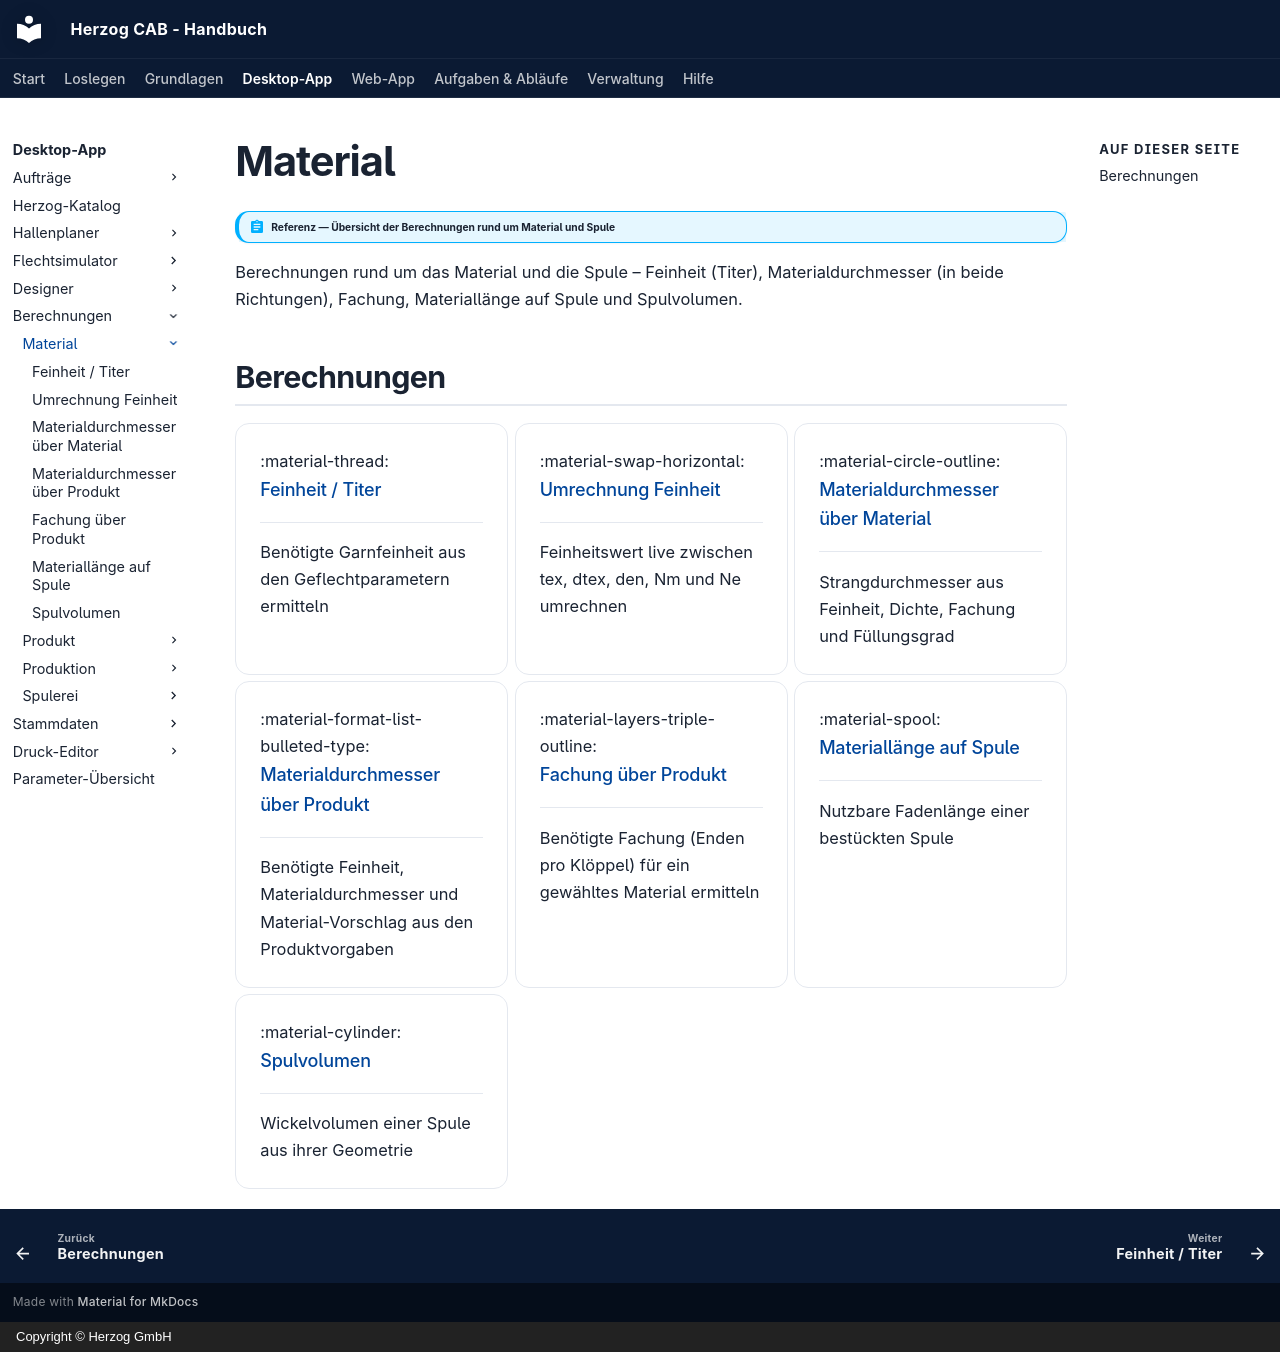

repository: Herzog-GmbH/HerzogCAB-Docs · page: calculations/material/index.html · generator: mkdocs · copyright: Copyright © Herzog GmbH

# Material

!!! abstract "Referenz — Übersicht der Berechnungen rund um Material und Spule"

Berechnungen rund um das Material und die Spule – Feinheit (Titer),
Materialdurchmesser (in beide Richtungen), Fachung, Materiallänge auf Spule
und Spulvolumen.

## Berechnungen

<div class="grid cards" markdown>

- :material-thread: __[Feinheit / Titer](linear-density.md)__

    ---
    Benötigte Garnfeinheit aus den Geflechtparametern ermitteln

- :material-swap-horizontal: __[Umrechnung Feinheit](linear-density-conversion.md)__

    ---
    Feinheitswert live zwischen tex, dtex, den, Nm und Ne umrechnen

- :material-circle-outline: __[Materialdurchmesser über Material](material-diameter.md)__

    ---
    Strangdurchmesser aus Feinheit, Dichte, Fachung und Füllungsgrad

- :material-format-list-bulleted-type: __[Materialdurchmesser über Produkt](material-diameter-product.md)__

    ---
    Benötigte Feinheit, Materialdurchmesser und Material-Vorschlag aus den Produktvorgaben

- :material-layers-triple-outline: __[Fachung über Produkt](required-ply.md)__

    ---
    Benötigte Fachung (Enden pro Klöppel) für ein gewähltes Material ermitteln

- :material-spool: __[Materiallänge auf Spule](material-length.md)__

    ---
    Nutzbare Fadenlänge einer bestückten Spule

- :material-cylinder: __[Spulvolumen](bobbin-volume.md)__

    ---
    Wickelvolumen einer Spule aus ihrer Geometrie

</div>
